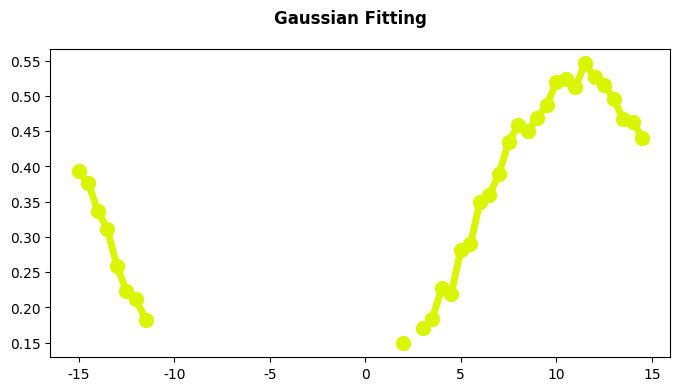

The script that saved this image: (Note: this script raises an exception after producing the figure.)
%matplotlib inline
import matplotlib
import numpy as np
matplotlib.rcParams['font.family'] = 'serif'
matplotlib.rcParams['font.serif'] = ['Arial']
matplotlib.rcParams['font.sans-serif'] = ['System Font', 'Verdana', 'Arial']
matplotlib.rcParams['figure.dpi'] = 108

def sgfit(x, y, va=None, noise=False):
    if va is None:
        # Normal Gaussian fitting
        sum_x = np.sum(x)
        sum_x2 = np.sum(x ** 2)
        sum_x3 = np.sum(x ** 3)
        sum_x4 = np.sum(x ** 4)
        M = np.matrix([[len(x), sum_x, sum_x2], [sum_x, sum_x2, sum_x3], [sum_x2, sum_x3, sum_x4]])
        B = np.matrix([[np.sum(np.log(y))], [np.sum(np.multiply(x, np.log(y)))], [np.sum(np.multiply(x ** 2, np.log(y)))]])
        d = np.linalg.solve(M, B)
        a = d.item(0)
        b = d.item(1)
        c = d.item(2)

        A = np.exp(a - b ** 2 / (4 * c))
        mu = -b / (2 * c)
        if c > 0:
            # Failed
            print('Warning. Unable to estimate sig.')
            sig = 1.0e-7
        else:
            sig = np.sqrt(-1 / (2 * c))
    else:
        # Normalize the x-values to [-pi, pi]
        omega = x / va * np.pi
        
        # Complex-plane representation
        c = np.multiply([max(0, x) for x in y], np.exp(1j * omega))
        
        # Angle of the sum of the vectors
        mu = np.angle(np.sum(c))
        
        # Shift the x-axis
        d = c * np.exp(-1j * mu)
        
        # New x-axis
        x = np.angle(d) / np.pi * va;
        
        # Convert mu back to original span
        mu = mu / np.pi * va

        # Now we estimate
        if noise:
            y2 = y ** 2
            for k in range(10):
                x2 = x ** 2
                x4 = x2 ** 2
                sum_y2 = np.sum(y2)
                sum_x2_y2 = np.sum(x2 * y2)
                sum_x4_y2 = np.sum(x4 * y2)
                # 2 x 2 matrix inversion
                a = sum_y2; b = c = sum_x2_y2; d = sum_x4_y2
                M = 1.0 / (a * d - b * c) * np.array([[d, -b], [-c, a]])
                B = np.array([np.sum(y2 * np.log(y)), np.sum((x2 * y2) * np.log(y))])
                d = np.matmul(M, B)

                Ak = np.exp(d[0])
                sigk = np.sqrt(-1 / (2 * d[1]))
                print('mu = {0:.4f}   sig = {1:.4f}   A = {2:.4f} (k = {3})'.format(mu, sigk, Ak, k))

                y2 = np.exp(d[0] + d[1] * x2)

            A = Ak
            sig = sigk
        else:
            sum_x2 = np.sum(np.abs(x) ** 2)
            sum_x4 = np.sum(np.abs(x) ** 4)
            a = len(x); b = c = sum_x2; d = sum_x4
            M = 1.0 / (a * d - b * c) * np.array([[d, -b], [-c, a]])
            B = np.array([np.sum(np.log(y)), np.sum(np.multiply(x ** 2, np.log(y)))])
            d = np.matmul(M, B)

            A = np.exp(d[0])
            sig = np.sqrt(-1 / (2 * d[1]))
    return A, sig, mu

def spec(x, va, A, mu, sig, N):
    y = (A * np.exp(-(x - mu) ** 2 / (2 * sig ** 2))
    + A * np.exp(-(x - mu + 2 * va) ** 2 / (2 * sig ** 2))
    + A * np.exp(-(x - mu - 2 * va) ** 2 / (2 * sig ** 2))
    + 0.5 * N)
    return y

# Some basic parameters
N = 60
va = 15
x = np.arange(0, N) / N * 2 * va - va

A = 0.5
mu = 11
sig = 5
An = 0.1 * A

# Generate a prestine spectrum
y = spec(x, va, A, mu, sig, An)

# Store a copy of the original
yo = y

# Pertube the amplitudes
# y = (np.random.rand(N) + 0.5) * y

# Additive noise
n = An * (np.random.rand(N) - 0.5)

# Add noise
y = y + n

# Some threshold to select what data samples to use
th = 0.5 * np.sqrt(np.mean(y ** 2))

# Mask of good samples
mask = y > th

ye = y - 0.5 * An

A1, sig1, mu1 = sgfit(x[mask], ye[mask])
y1s = spec(x, va, A1, mu1, sig1, An)

A2, sig2, mu2 = sgfit(x[mask], ye[mask], va)
y2s = spec(x, va, A2, mu2, sig2, An)

# A3, sig3, mu3 = sgfit(x[mask], y[mask], va, noise=True)
A3, sig3, mu3 = sgfit(x, y, va, noise=True)
y3s = spec(x, va, A3, mu3, sig3, An)

highlight = [0.85, 0.96, 0]

gt = 'mu = {0:.4f}   sig = {1:.4f}   A = {2:.4f} (ground truth)'.format(mu, sig, A)
m1 = 'mu = {0:.4f}   sig = {1:.4f}   A = {2:.4f} (conventional)'.format(mu1, sig1, A1)
m2 = 'mu = {0:.4f}   sig = {1:.4f}   A = {2:.4f} (SGFIT)'.format(mu2, sig2, A2)
m3 = 'mu = {0:.4f}   sig = {1:.4f}   A = {2:.4f} (SGFIT iter)'.format(mu3, sig3, A3)

fig = matplotlib.pyplot.figure(figsize=(8,4))
# fig.suptitle('Conventional Gaussian Fitting vs SGFIT', fontweight='bold')
fig.suptitle('Gaussian Fitting', fontweight='bold')
if not all(mask) and mask[0]:
    e = list(mask).index(False)
    matplotlib.pyplot.plot(x[0:e], y[0:e], color=highlight, linewidth=5)
    e = N - list(mask[::-1]).index(False)
    matplotlib.pyplot.plot(x[e:], y[e:], color=highlight, linewidth=5)
else:
    matplotlib.pyplot.plot(x[mask], y[mask], color=highlight, linewidth=5)
h1, = matplotlib.pyplot.plot(x[mask], y[mask], '.', color=highlight, markersize=20)
h2, = matplotlib.pyplot.plot(x, y, '.', MarkerSize=10, color=[0.85, 0.2, 0])
h3, = matplotlib.pyplot.plot(x, yo, color=[0.9, 0.6, 0])
h4, = matplotlib.pyplot.plot(x, y1s, '--', color=[0.7, 0.2, 0.8])
h5, = matplotlib.pyplot.plot(x, y2s, '-.', color=[0.4, 0.8, 0.0])
h6, = matplotlib.pyplot.plot(x, y3s, '-.', color=[0.3, 0.2, 0.8])
matplotlib.pyplot.grid()
matplotlib.pyplot.ylim((0.0, 2.0 * A))
matplotlib.pyplot.xlabel('Velocity (m/s)')
matplotlib.pyplot.ylabel('Amplitude')
matplotlib.pyplot.legend([h1, h2, h3, h4, h5, h6], ['Used Samples', 'Original Dataset', gt, m1, m2, m3])
# matplotlib.pyplot.legend([h1, h2, h3, h4], ['Used Samples', 'Original Dataset', tstr, m1])

# fig.savefig('blob/fig2.png')

